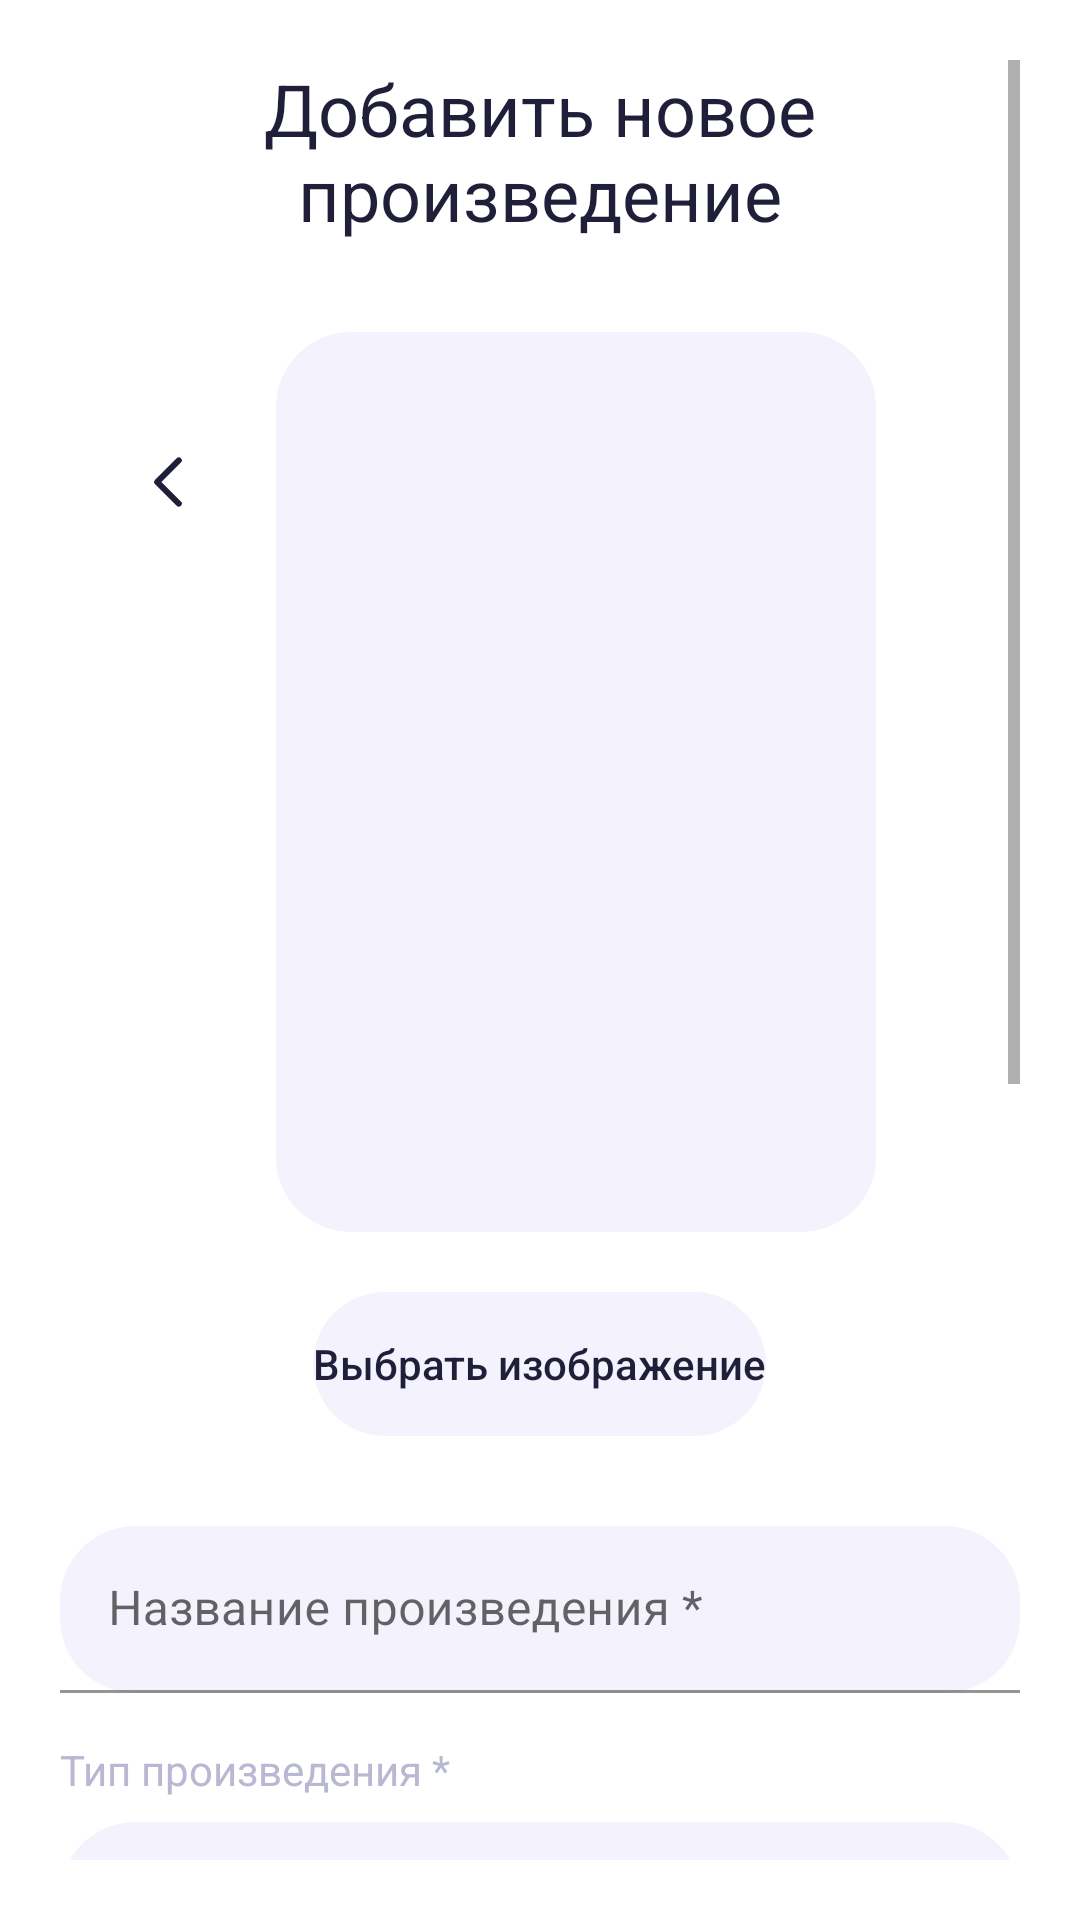

Android layout source for this screen:
<!-- AndroidManifest.xml: application theme Theme.Practic -->
<!-- res/layout/manga_add.xml -->
<?xml version="1.0" encoding="utf-8"?>
<ScrollView xmlns:android="http://schemas.android.com/apk/res/android"
    xmlns:app="http://schemas.android.com/apk/res-auto"
    xmlns:tools="http://schemas.android.com/tools"
    android:layout_width="match_parent"
    android:layout_height="match_parent"
    android:padding="20dp"
    android:background="#FFFFFF">

    <LinearLayout
        android:layout_width="match_parent"
        android:layout_height="wrap_content"
        android:orientation="vertical">

        <TextView
            android:layout_width="match_parent"
            android:layout_height="wrap_content"
            android:layout_marginBottom="30dp"
            android:gravity="center"
            android:text="Добавить новое произведение"
            android:textColor="#1F1F39"
            android:textSize="24sp" />

        <LinearLayout
            android:layout_width="match_parent"
            android:layout_height="wrap_content"
            android:layout_gravity="center_horizontal"
            android:layout_marginBottom="20dp"
            android:gravity="center_vertical"
            android:orientation="horizontal">

            <ImageButton
                android:id="@+id/back_button"
                android:layout_width="40dp"
                android:layout_height="40dp"
                android:layout_marginEnd="16dp"
                android:layout_marginStart="16dp"
                android:layout_marginBottom="100dp"
                android:background="@android:color/transparent"
                android:elevation="8dp"
                android:src="@drawable/back_btn" />

            <Space
                android:layout_width="wrap_content"
                android:layout_height="wrap_content"
                android:layout_weight="1" />

            <ImageView
                android:id="@+id/imagePreview"
                android:layout_width="200dp"
                android:layout_height="300dp"
                android:background="@drawable/search_background"
                android:scaleType="centerCrop"
                android:src="@drawable/ic_launcher_foreground" />

            <Space
                android:layout_width="wrap_content"
                android:layout_height="wrap_content"
                android:layout_weight="1" />

            <ImageView
                android:layout_width="40dp"
                android:layout_height="40dp"
                android:layout_marginEnd="16dp"
                android:layout_marginStart="16dp"
                android:layout_marginBottom="100dp"
                android:background="@android:color/transparent"
                android:elevation="8dp" />

        </LinearLayout>

        <LinearLayout
            android:layout_width="wrap_content"
            android:layout_height="wrap_content"
            android:layout_marginBottom="30dp"
            android:background="@drawable/search_background"
            android:layout_gravity="center_horizontal"
            android:orientation="vertical">

            <Button
                android:id="@+id/btnSelectImage"
                android:layout_width="wrap_content"
                android:layout_height="wrap_content"
                android:layout_gravity="center_horizontal"
                android:background="@android:color/transparent"
                android:text="Выбрать изображение"
                android:textAllCaps="false"
                android:textColor="#1F1F39" />
        </LinearLayout>

        <com.google.android.material.textfield.TextInputLayout
            android:layout_width="match_parent"
            android:layout_height="wrap_content"
            android:layout_marginBottom="16dp"
            app:hintTextColor="#B8B8D2"
            app:boxStrokeColor="#B8B8D2">

            <com.google.android.material.textfield.TextInputEditText
                android:id="@+id/etTitle"
                android:layout_width="match_parent"
                android:layout_height="wrap_content"
                android:background="@drawable/search_background"
                android:hint="Название произведения *"
                android:maxLines="1"
                android:inputType="textCapSentences|textAutoCorrect"
                android:textColor="#1F1F39"
                android:textSize="16sp" />
        </com.google.android.material.textfield.TextInputLayout>

        <TextView
            android:layout_width="match_parent"
            android:layout_height="wrap_content"
            android:text="Тип произведения *"
            android:textColor="#B8B8D2"
            android:textSize="14sp"
            android:layout_marginBottom="8dp" />

        <Spinner
            android:id="@+id/spinnerType"
            android:layout_width="match_parent"
            android:layout_height="50dp"
            android:background="@drawable/search_background"
            android:paddingStart="12dp"
            android:paddingEnd="12dp"
            android:layout_marginBottom="16dp" />

        <com.google.android.material.textfield.TextInputLayout
            android:layout_width="match_parent"
            android:layout_height="wrap_content"
            android:layout_marginBottom="16dp"
            app:hintTextColor="#B8B8D2"
            app:boxStrokeColor="#B8B8D2">

            <com.google.android.material.textfield.TextInputEditText
                android:id="@+id/etAuthor"
                android:layout_width="match_parent"
                android:layout_height="wrap_content"
                android:hint="Автор/авторы *"
                android:background="@drawable/search_background"
                android:textColor="#1F1F39"
                android:textSize="16sp"
                android:maxLines="2"
                android:inputType="textCapWords|textAutoCorrect" />
        </com.google.android.material.textfield.TextInputLayout>

        <com.google.android.material.textfield.TextInputLayout
            android:layout_width="match_parent"
            android:layout_height="wrap_content"
            android:layout_marginBottom="16dp"
            app:hintTextColor="#B8B8D2"
            app:boxStrokeColor="#B8B8D2">

            <com.google.android.material.textfield.TextInputEditText
                android:id="@+id/etReleaseYear"
                android:layout_width="match_parent"
                android:layout_height="wrap_content"
                android:background="@drawable/search_background"
                android:hint="Год релиза *"
                android:inputType="number"
                android:textColor="#1F1F39"
                android:textSize="16sp"
                android:maxLines="1" />
        </com.google.android.material.textfield.TextInputLayout>

        <com.google.android.material.textfield.TextInputLayout
            android:layout_width="match_parent"
            android:layout_height="wrap_content"
            android:layout_marginBottom="16dp"
            app:hintTextColor="#B8B8D2"
            app:boxStrokeColor="#B8B8D2">

            <com.google.android.material.textfield.TextInputEditText
                android:id="@+id/etChapters"
                android:layout_width="match_parent"
                android:layout_height="wrap_content"
                android:background="@drawable/search_background"
                android:hint="Количество глав *"
                android:inputType="number"
                android:textColor="#1F1F39"
                android:textSize="16sp"
                android:maxLines="1" />
        </com.google.android.material.textfield.TextInputLayout>

        <com.google.android.material.textfield.TextInputLayout
            android:layout_width="match_parent"
            android:layout_height="wrap_content"
            android:layout_marginBottom="30dp"
            app:hintTextColor="#B8B8D2"
            app:boxStrokeColor="#B8B8D2">

            <com.google.android.material.textfield.TextInputEditText
                android:id="@+id/etDescription"
                android:layout_width="match_parent"
                android:background="@drawable/search_background"
                android:layout_height="120dp"
                android:hint="Описание произведения *"
                android:gravity="top"
                android:inputType="textMultiLine|textCapSentences|textAutoCorrect"
                android:textColor="#1F1F39"
                android:textSize="16sp" />
        </com.google.android.material.textfield.TextInputLayout>

        <LinearLayout
            android:layout_width="match_parent"
            android:layout_height="wrap_content"
            android:background="@drawable/search_background"
            android:layout_marginBottom="10dp"
            android:orientation="vertical">

            <Button
                android:id="@+id/btnAddManga"
                android:layout_width="match_parent"
                android:layout_height="50dp"
                android:text="Добавить мангу"
                android:textAllCaps="false"
                android:textColor="#000000"
                android:background="@android:color/transparent"
                android:textSize="18sp" />
        </LinearLayout>

        <TextView
            android:layout_width="match_parent"
            android:layout_height="wrap_content"
            android:text="* - обязательные поля"
            android:textColor="#858597"
            android:textSize="12sp"
            android:gravity="center"
            android:layout_marginTop="10dp" />

    </LinearLayout>

</ScrollView>
<!-- resources referenced by this layout -->
<resources>
  <!-- drawable back_btn (drawable) -->
  <vector xmlns:android="http://schemas.android.com/apk/res/android"
      android:width="24dp"
      android:height="24dp"
      android:viewportWidth="24"
      android:viewportHeight="24">
    <path
        android:pathData="M15.6,4.8L8.4,12L15.6,19.2"
        android:strokeLineJoin="round"
        android:strokeWidth="2"
        android:fillColor="#00000000"
        android:strokeColor="#1F1F39"
        android:strokeLineCap="round"/>
  </vector>
  <!-- drawable search_background (drawable) -->
  <?xml version="1.0" encoding="utf-8"?>
  <shape xmlns:android="http://schemas.android.com/apk/res/android"
      android:shape="rectangle">
      <corners android:radius="25dp"/>
      <solid android:color="#F4F3FD"/>
  </shape>
  <style name="Theme.Practic" parent="Theme.MaterialComponents.DayNight.NoActionBar">
          
          <item name="colorPrimary">@color/active_color</item>
          
          <item name="colorOnSecondary">@color/black</item>
          
          <item name="android:statusBarColor">?attr/colorPrimaryVariant</item>
          
          <item name="android:windowLightStatusBar">true</item>
      </style>
  <color name="active_color">#61BFAD</color>
  <color name="black">#FF000000</color>
</resources>
